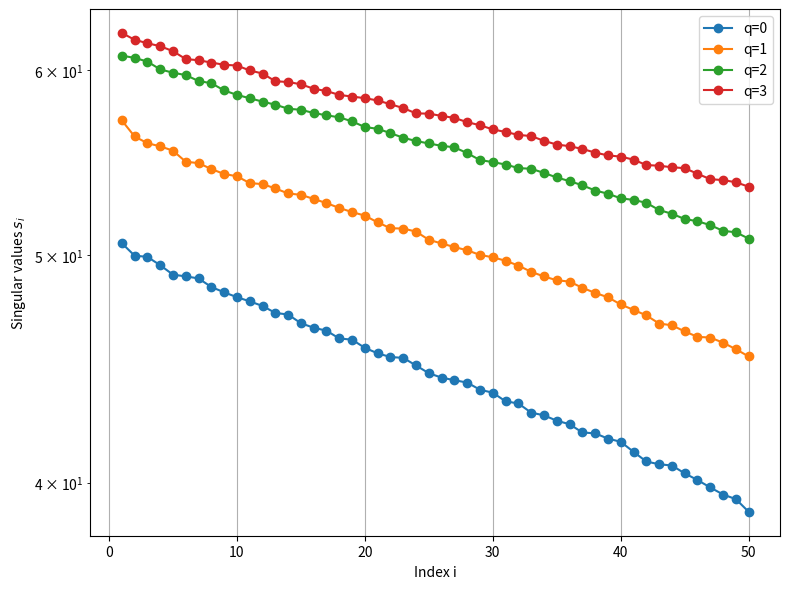

Here is the Python script that generated this plot:
import numpy as np
import matplotlib
matplotlib.use('Agg')
import matplotlib.pyplot as plt
from typing import Sequence, Tuple, Optional


class RNLA:
    """Randomized numerical linear algebra helpers.

    Provides range-finder variants and a simple randomized SVD wrapper.
    """

    def __init__(self, A: np.ndarray):
        self.A = np.asarray(A)

    def rangefinder(self, l: int) -> np.ndarray:
        W = np.random.normal(size=(self.A.shape[1], l))
        Y = self.A @ W
        Q, _ = np.linalg.qr(Y, mode="reduced")
        return Q

    def kyrlov_rangefinder(self, l: int, q: int) -> np.ndarray:
        W = np.random.normal(size=(self.A.shape[1], l))
        Y = W.copy()
        for _ in range(q):
            W = self.A @ (self.A.T @ W)
            W, _ = np.linalg.qr(W, mode="reduced")
            Y = np.hstack((Y, W))
        Q, _ = np.linalg.qr(Y, mode="reduced")
        return Q

    def randomized_svd(self, k: int, p: int, q: int = 0) -> Tuple[np.ndarray, np.ndarray, np.ndarray]:
        if q != 0:
            Q = self.kyrlov_rangefinder(l=k + p, q=q)
        else:
            Q = self.rangefinder(l=k + p)
        B = Q.T @ self.A
        U_hat, s, Vh = np.linalg.svd(B, full_matrices=False)
        U = Q @ U_hat
        return U[:, :k], s[:k], Vh[:k, :]

    def plot_singular_values_for_qs(self, k: int, p: int, qs: Sequence[int], labels=None, log_scale=False, filename=None):
        plt.figure(figsize=(8, 6))
        for i, q in enumerate(qs):
            _, s, _ = self.randomized_svd(k=k, p=p, q=q)
            idx = np.arange(1, len(s) + 1)
            label = labels[i] if (labels is not None and i < len(labels)) else f"q={q}"
            plt.plot(idx, s, marker='o', linestyle='-', label=label)

        plt.xlabel('Index i')
        plt.ylabel('Singular values $s_i$')
        if log_scale:
            plt.yscale('log')
        plt.legend()
        plt.grid(True)
        plt.tight_layout()
        if filename:
            plt.savefig(filename, dpi=150)
            plt.close()
        else:
            plt.show()


# Convenience wrappers
def rangefinder(A: np.ndarray, l: int) -> np.ndarray:
    return RNLA(A).rangefinder(l=l)


def randomized_svd(A: np.ndarray, k: int, p: int, q: int = 0):
    return RNLA(A).randomized_svd(k=k, p=p, q=q)


def assessment(A: np.ndarray, Atilde: np.ndarray) -> float:
    return np.linalg.norm(A - Atilde, 2) / np.linalg.norm(A, 2)


def _to_float_image(img: np.ndarray) -> np.ndarray:
    img = np.asarray(img)
    if img.dtype.kind in "ui":
        max_val = np.iinfo(img.dtype).max
        return img.astype(np.float64) / max_val

    img = img.astype(np.float64)
    max_val = float(np.max(img)) if img.size else 1.0
    if max_val > 1.0:
        img = img / (255.0 if max_val <= 255.0 else max_val)
    return img


def _rgb_to_gray(img: np.ndarray) -> np.ndarray:
    weights = np.array([0.2989, 0.5870, 0.1140], dtype=np.float64)
    return np.tensordot(img[..., :3], weights, axes=([-1], [0]))


def low_rank_approx(A: np.ndarray, k: int, p: int, q: int = 0) -> np.ndarray:
    U, s, Vh = RNLA(A).randomized_svd(k=k, p=p, q=q)
    return (U * s) @ Vh


def demo_image(
    image_path: str,
    k: int = 50,
    p: int = 5,
    q: int = 0,
    grayscale: bool = True,
    filename: Optional[str] = "rnla_image_demo.png",
):
    """Demo RNLA on an image by low-rank approximation.

    Parameters
    ----------
    image_path : str
        Path to the input image (PNG recommended).
    k, p, q : int
        Randomized SVD parameters.
    grayscale : bool
        If True, convert image to grayscale before approximation.
    filename : str or None
        Output path for the side-by-side comparison figure. If None, uses plt.show().
    """
    img = _to_float_image(plt.imread(image_path))
    if img.ndim == 3 and img.shape[2] >= 4:
        img = img[..., :3]

    if grayscale:
        if img.ndim == 3:
            A = _rgb_to_gray(img)
        else:
            A = img
        Atilde = low_rank_approx(A, k=k, p=p, q=q)
        rel_err = np.linalg.norm(A - Atilde) / np.linalg.norm(A)

        fig, axes = plt.subplots(1, 2, figsize=(10, 5))
        axes[0].imshow(A, cmap="gray", vmin=0, vmax=1)
        axes[0].set_title("Original (gray)")
        axes[1].imshow(np.clip(Atilde, 0, 1), cmap="gray", vmin=0, vmax=1)
        axes[1].set_title(f"RNLA k={k}, p={p}, q={q}\nrel err={rel_err:.3e}")
    else:
        if img.ndim == 2:
            A = img
            Atilde = low_rank_approx(A, k=k, p=p, q=q)
            rel_err = np.linalg.norm(A - Atilde) / np.linalg.norm(A)

            fig, axes = plt.subplots(1, 2, figsize=(10, 5))
            axes[0].imshow(A, cmap="gray", vmin=0, vmax=1)
            axes[0].set_title("Original (gray)")
            axes[1].imshow(np.clip(Atilde, 0, 1), cmap="gray", vmin=0, vmax=1)
            axes[1].set_title(f"RNLA k={k}, p={p}, q={q}\nrel err={rel_err:.3e}")
        else:
            A = img
            Atilde = np.zeros_like(A)
            for c in range(3):
                Atilde[..., c] = low_rank_approx(A[..., c], k=k, p=p, q=q)
            rel_err = np.linalg.norm(A - Atilde) / np.linalg.norm(A)

            fig, axes = plt.subplots(1, 2, figsize=(10, 5))
            axes[0].imshow(A, vmin=0, vmax=1)
            axes[0].set_title("Original (RGB)")
            axes[1].imshow(np.clip(Atilde, 0, 1), vmin=0, vmax=1)
            axes[1].set_title(f"RNLA k={k}, p={p}, q={q}\nrel err={rel_err:.3e}")

    for ax in axes:
        ax.axis("off")
    plt.tight_layout()
    if filename:
        plt.savefig(filename, dpi=150)
        plt.close(fig)
    else:
        plt.show()


def demo_plot(filename: str = 'rnla_singulars_qs.png'):
    """Quick demo: build a small matrix and save singular value plots."""
    N = 1000
    A = np.random.randn(N, N)
    k = 50
    p = 5
    qs = [0, 1, 2, 3]
    RNLA(A).plot_singular_values_for_qs(k=k, p=p, qs=qs, log_scale=True, filename=filename)


if __name__ == "__main__":
    demo_plot()
